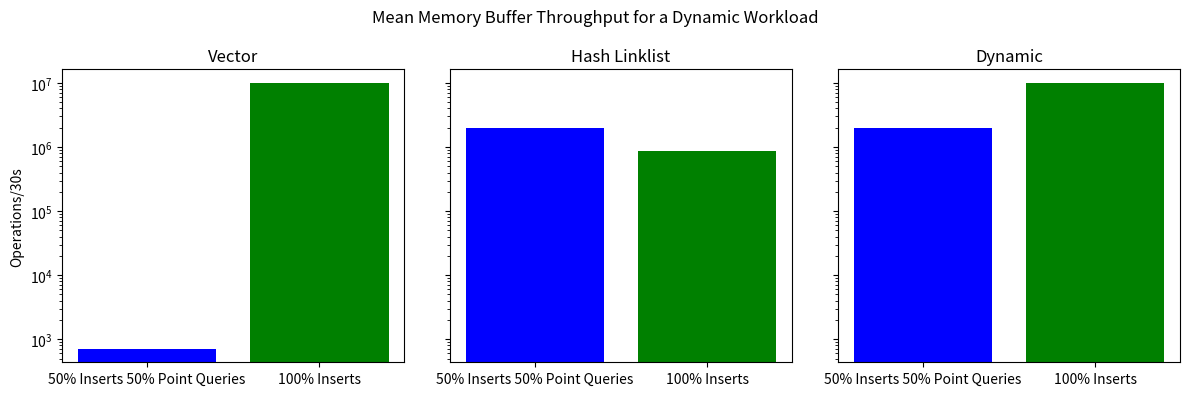

The matplotlib source for this figure:
import matplotlib.pyplot as plt
from statistics import mean

vector_insert = [
    10113630.0,
    10113630.0,
    10113630.0,
    10113630.0,
    10113630.0,
    10113630.0,
    10113630.0,
    10113630.0,
    10113620.0,
    10113630.0,
]

vector_50_50 = [
    724.0,
    743.0,
    683.0,
    710.0,
    714.0,
    682.0,
    717.0,
    713.0,
    703.0,
    668.0,
    706.0,
    704.0,
]

hash_linklist_insert = [
    862223.0,
    872680.0,
    862534.0,
    862534.0,
]

hash_linklist_50_50 = [
    1961857.0,
    1921236.0,
    2022743.0,
    1927309.0,
]

switching_insert = [
    10113630.0,
    10113630.0,
    10113630.0,
    10113630.0,
    10113630.0,
    10113630.0,
    10113630.0,
    10113630.0,
    10113620.0,
    10113630.0,
]

switching_50_50 = [
    1961857.0,
    1921236.0,
    2022743.0,
    1927309.0,
]

fig, axs = plt.subplots(1, 3, figsize=(12, 4), sharey=True)

values_inserts = [
    mean(vector_insert),
    mean(hash_linklist_insert),
    mean(switching_insert)
]

values_50_50 = [
    mean(vector_50_50),
    mean(hash_linklist_50_50),
    mean(switching_50_50)
]
categories = [
    "Vector",
    "Hash Linklist",
    "Dynamic",
]

for i, ax in enumerate(axs):
    ax.set_title(categories[i])
    if i == 0:
        ax.set_ylabel("Operations/30s")
    ax.bar(['50% Inserts 50% Point Queries', '100% Inserts'], [values_50_50[i], values_inserts[i]], color=['blue', 'green'])
    ax.semilogy()
    # ax.set_ylim(0, 40)  # Set the y-axis limit

fig.suptitle("Mean Memory Buffer Throughput for a Dynamic Workload")

plt.tight_layout()
plt.savefig("plot.png", dpi=800, transparent=True)
# plt.show()